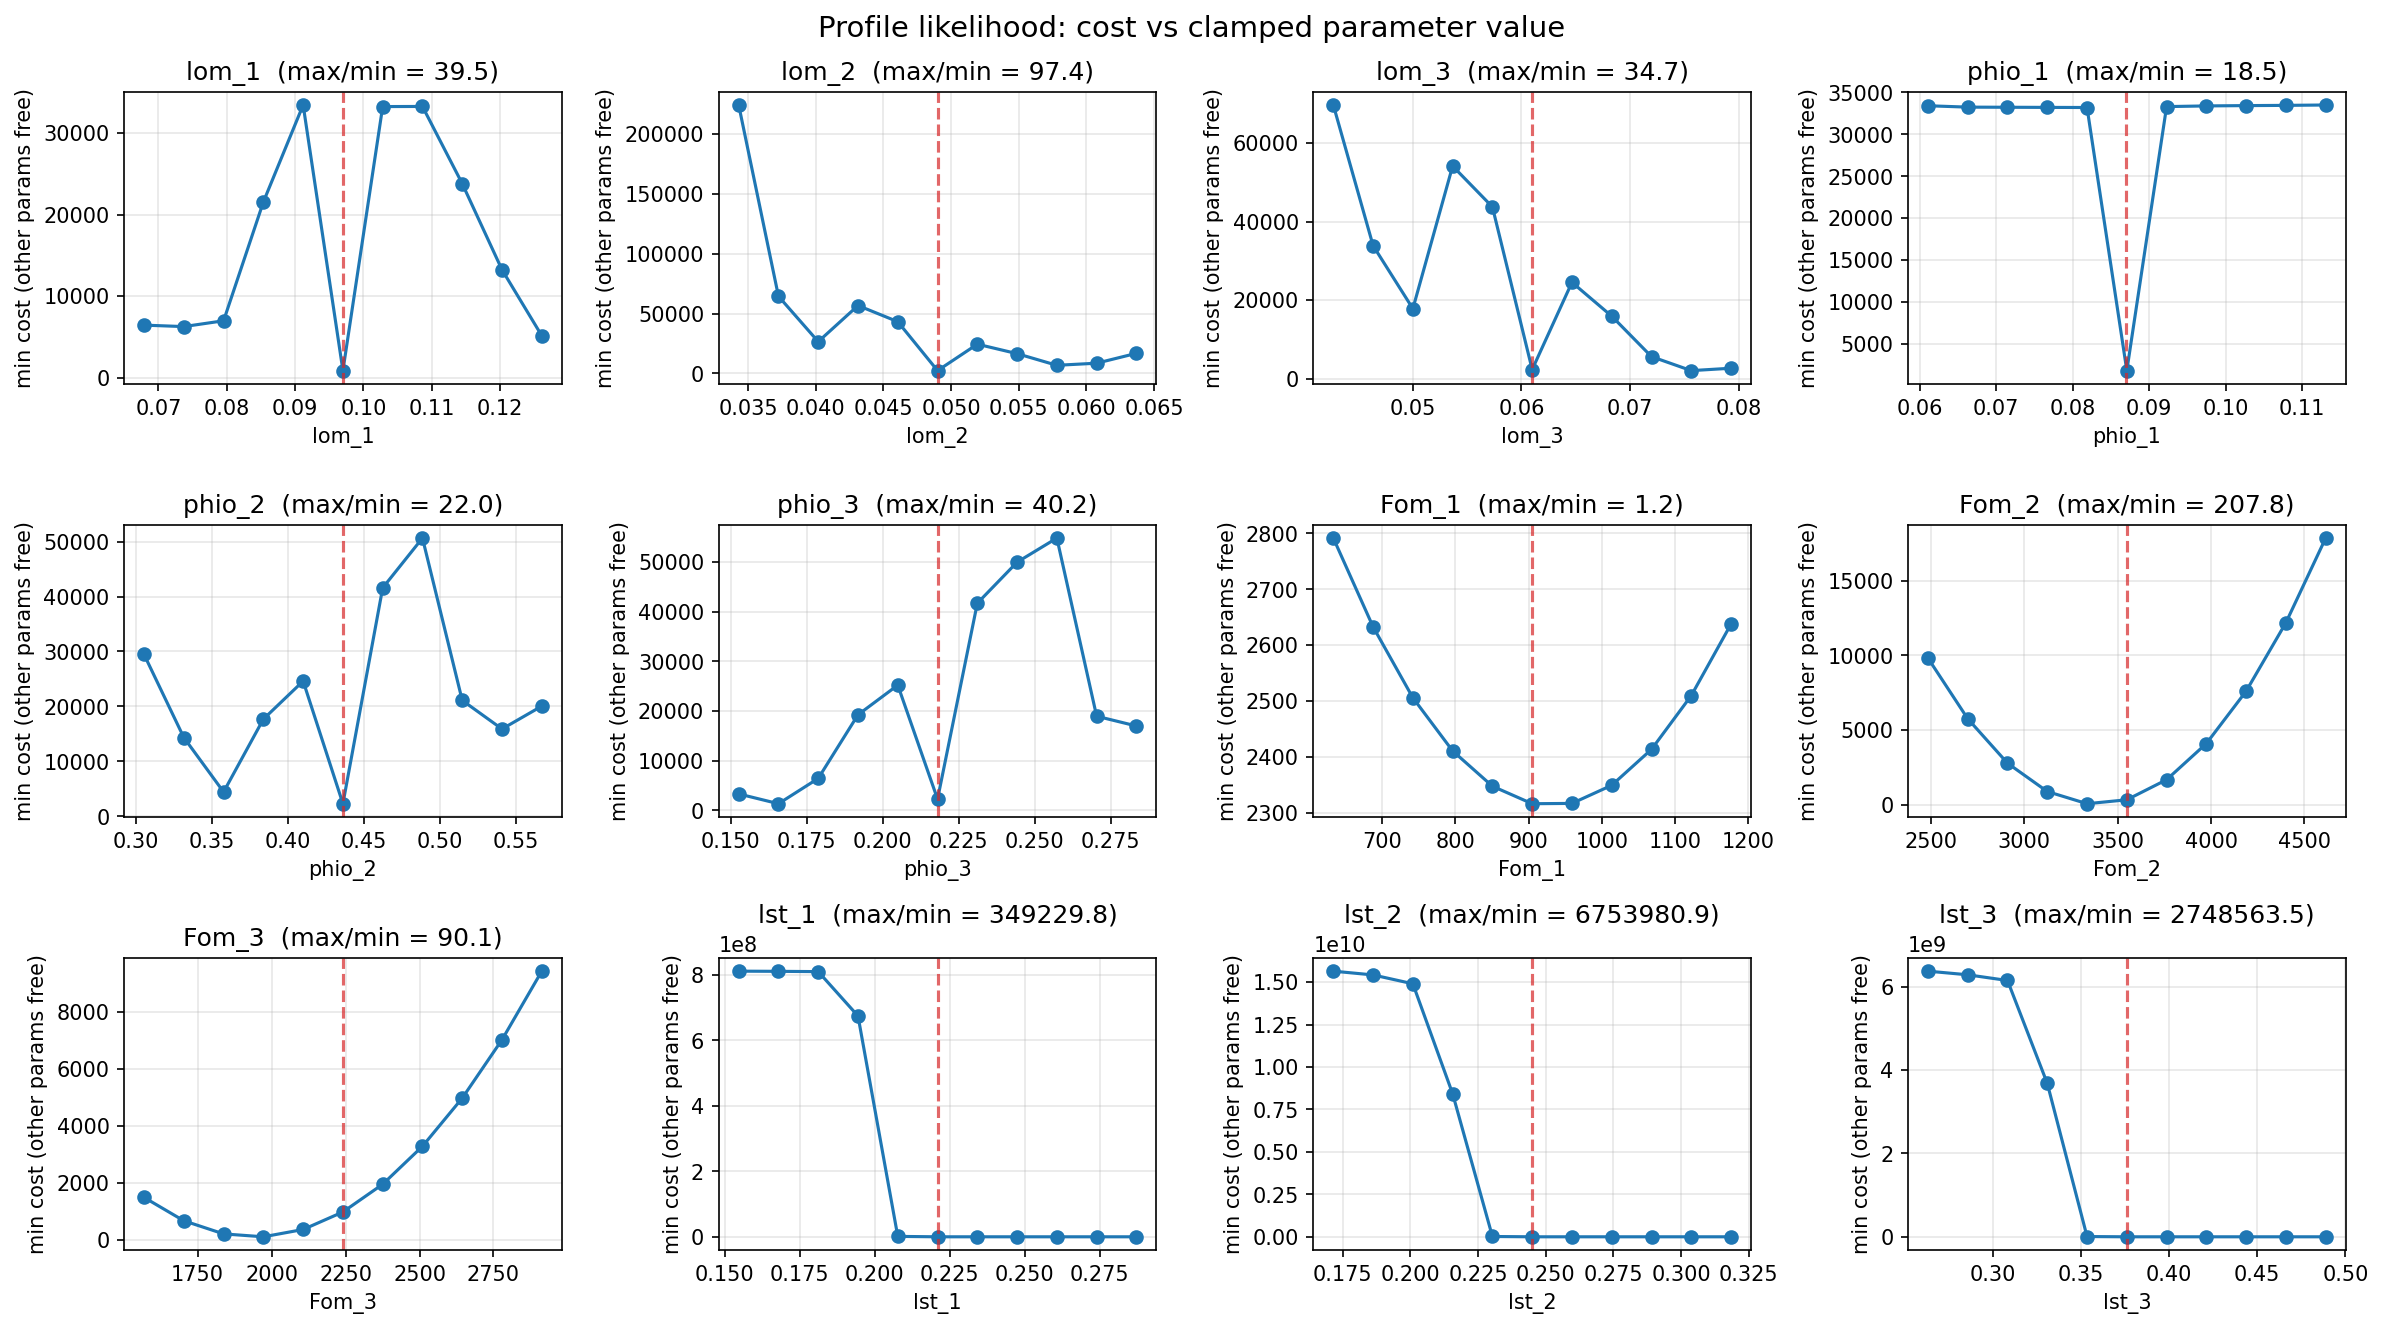

Data behind this chart, as committed beside it:
parameter, grid_value, cost, true_value
lom_1, 0.0679, 6429, 0.097
lom_1, 0.07372, 6251, 0.097
lom_1, 0.07954, 6965, 0.097
lom_1, 0.08536, 21541, 0.097
lom_1, 0.09118, 33438, 0.097
lom_1, 0.097, 847.1, 0.097
lom_1, 0.1028, 33244, 0.097
lom_1, 0.1086, 33259, 0.097
lom_1, 0.1145, 23789, 0.097
lom_1, 0.1203, 13223, 0.097
lom_1, 0.1261, 5131, 0.097
lom_2, 0.0343, 224115, 0.049
lom_2, 0.03724, 64394, 0.049
lom_2, 0.04018, 26490, 0.049
lom_2, 0.04312, 56648, 0.049
lom_2, 0.04606, 43169, 0.049
lom_2, 0.049, 2300, 0.049
lom_2, 0.05194, 24392, 0.049
lom_2, 0.05488, 16475, 0.049
lom_2, 0.05782, 6747, 0.049
lom_2, 0.06076, 8510, 0.049
lom_2, 0.0637, 16732, 0.049
lom_3, 0.0427, 69689, 0.061
lom_3, 0.04636, 33850, 0.061
lom_3, 0.05002, 17793, 0.061
lom_3, 0.05368, 54127, 0.061
lom_3, 0.05734, 43720, 0.061
lom_3, 0.061, 2287, 0.061
lom_3, 0.06466, 24508, 0.061
lom_3, 0.06832, 15886, 0.061
lom_3, 0.07198, 5578, 0.061
lom_3, 0.07564, 2010, 0.061
lom_3, 0.0793, 2625, 0.061
phio_1, 0.06106, 33410, 0.087
phio_1, 0.06626, 33244, 0.087
phio_1, 0.07147, 33229, 0.087
phio_1, 0.07667, 33214, 0.087
phio_1, 0.08188, 33200, 0.087
phio_1, 0.08708, 1807, 0.087
phio_1, 0.09228, 33308, 0.087
phio_1, 0.09749, 33390, 0.087
phio_1, 0.1027, 33427, 0.087
phio_1, 0.1079, 33454, 0.087
phio_1, 0.1131, 33500, 0.087
phio_2, 0.3052, 29458, 0.436
phio_2, 0.3314, 14343, 0.436
phio_2, 0.3575, 4437, 0.436
phio_2, 0.3837, 17691, 0.436
phio_2, 0.4098, 24614, 0.436
phio_2, 0.436, 2298, 0.436
phio_2, 0.4622, 41573, 0.436
phio_2, 0.4883, 50637, 0.436
phio_2, 0.5145, 21104, 0.436
phio_2, 0.5406, 15896, 0.436
phio_2, 0.5668, 20057, 0.436
phio_3, 0.1526, 3335, 0.218
phio_3, 0.1657, 1364, 0.218
phio_3, 0.1788, 6453, 0.218
phio_3, 0.1918, 19252, 0.218
phio_3, 0.2049, 25212, 0.218
... 72 more rows
